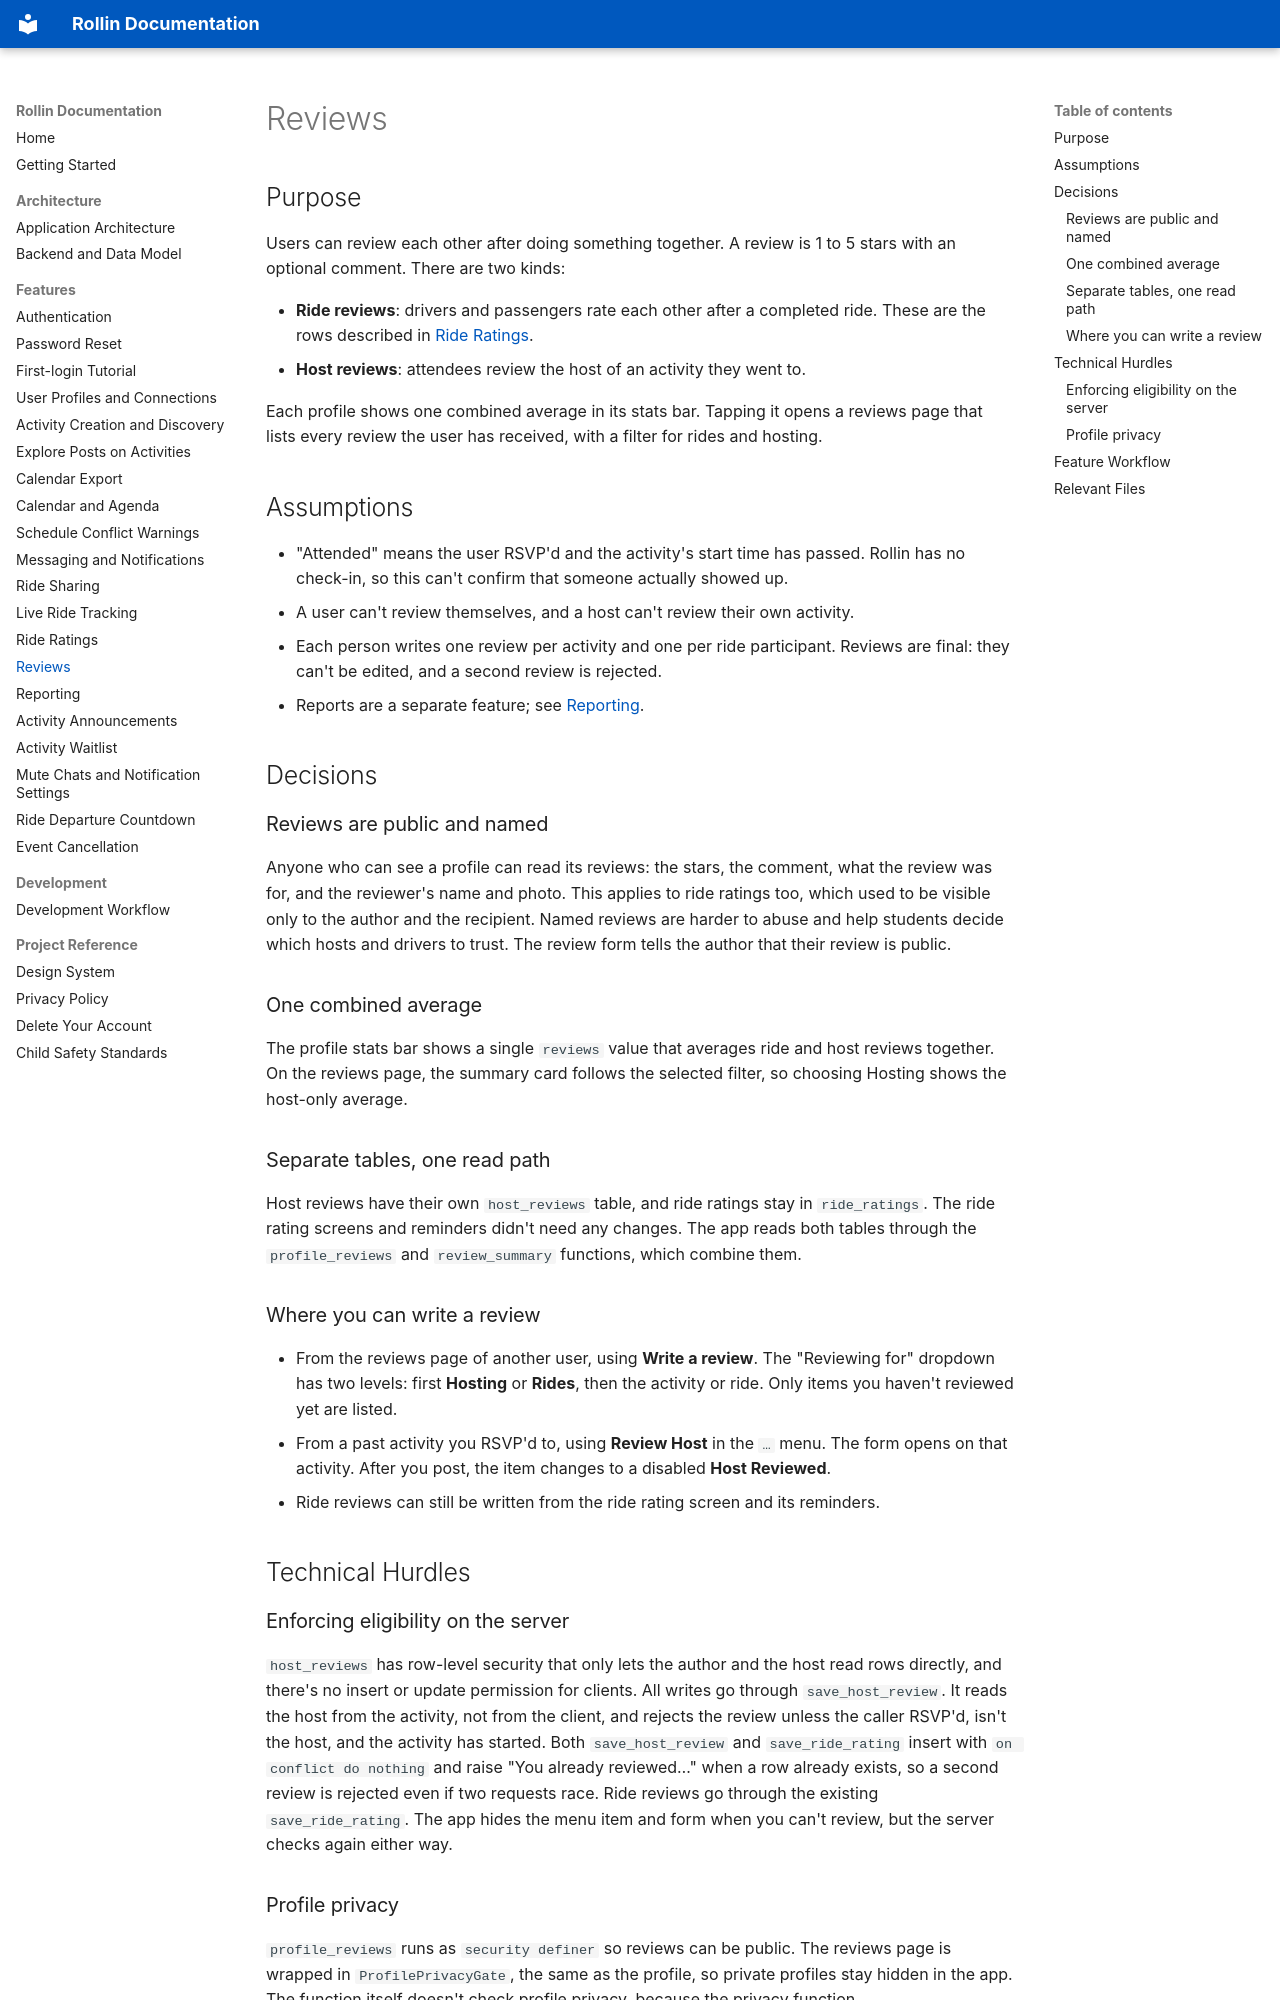

repository: saphalp/Rollin · page: features/reviews/index.html · generator: mkdocs

# Reviews

## Purpose

Users can review each other after doing something together. A review is 1 to 5 stars with an optional comment. There are two kinds:

- **Ride reviews**: drivers and passengers rate each other after a completed ride. These are the rows described in [Ride Ratings](ride-ratings.md).
- **Host reviews**: attendees review the host of an activity they went to.

Each profile shows one combined average in its stats bar. Tapping it opens a reviews page that lists every review the user has received, with a filter for rides and hosting.

## Assumptions

- "Attended" means the user RSVP'd and the activity's start time has passed. Rollin has no check-in, so this can't confirm that someone actually showed up.
- A user can't review themselves, and a host can't review their own activity.
- Each person writes one review per activity and one per ride participant. Reviews are final: they can't be edited, and a second review is rejected.
- Reports are a separate feature; see [Reporting](reporting.md).

## Decisions

### Reviews are public and named

Anyone who can see a profile can read its reviews: the stars, the comment, what the review was for, and the reviewer's name and photo. This applies to ride ratings too, which used to be visible only to the author and the recipient. Named reviews are harder to abuse and help students decide which hosts and drivers to trust. The review form tells the author that their review is public.

### One combined average

The profile stats bar shows a single `reviews` value that averages ride and host reviews together. On the reviews page, the summary card follows the selected filter, so choosing Hosting shows the host-only average.

### Separate tables, one read path

Host reviews have their own `host_reviews` table, and ride ratings stay in `ride_ratings`. The ride rating screens and reminders didn't need any changes. The app reads both tables through the `profile_reviews` and `review_summary` functions, which combine them.

### Where you can write a review

- From the reviews page of another user, using **Write a review**. The "Reviewing for" dropdown has two levels: first **Hosting** or **Rides**, then the activity or ride. Only items you haven't reviewed yet are listed.
- From a past activity you RSVP'd to, using **Review Host** in the `…` menu. The form opens on that activity. After you post, the item changes to a disabled **Host Reviewed**.
- Ride reviews can still be written from the ride rating screen and its reminders.

## Technical Hurdles

### Enforcing eligibility on the server

`host_reviews` has row-level security that only lets the author and the host read rows directly, and there's no insert or update permission for clients. All writes go through `save_host_review`. It reads the host from the activity, not from the client, and rejects the review unless the caller RSVP'd, isn't the host, and the activity has started. Both `save_host_review` and `save_ride_rating` insert with `on conflict do nothing` and raise "You already reviewed…" when a row already exists, so a second review is rejected even if two requests race. Ride reviews go through the existing `save_ride_rating`. The app hides the menu item and form when you can't review, but the server checks again either way.
